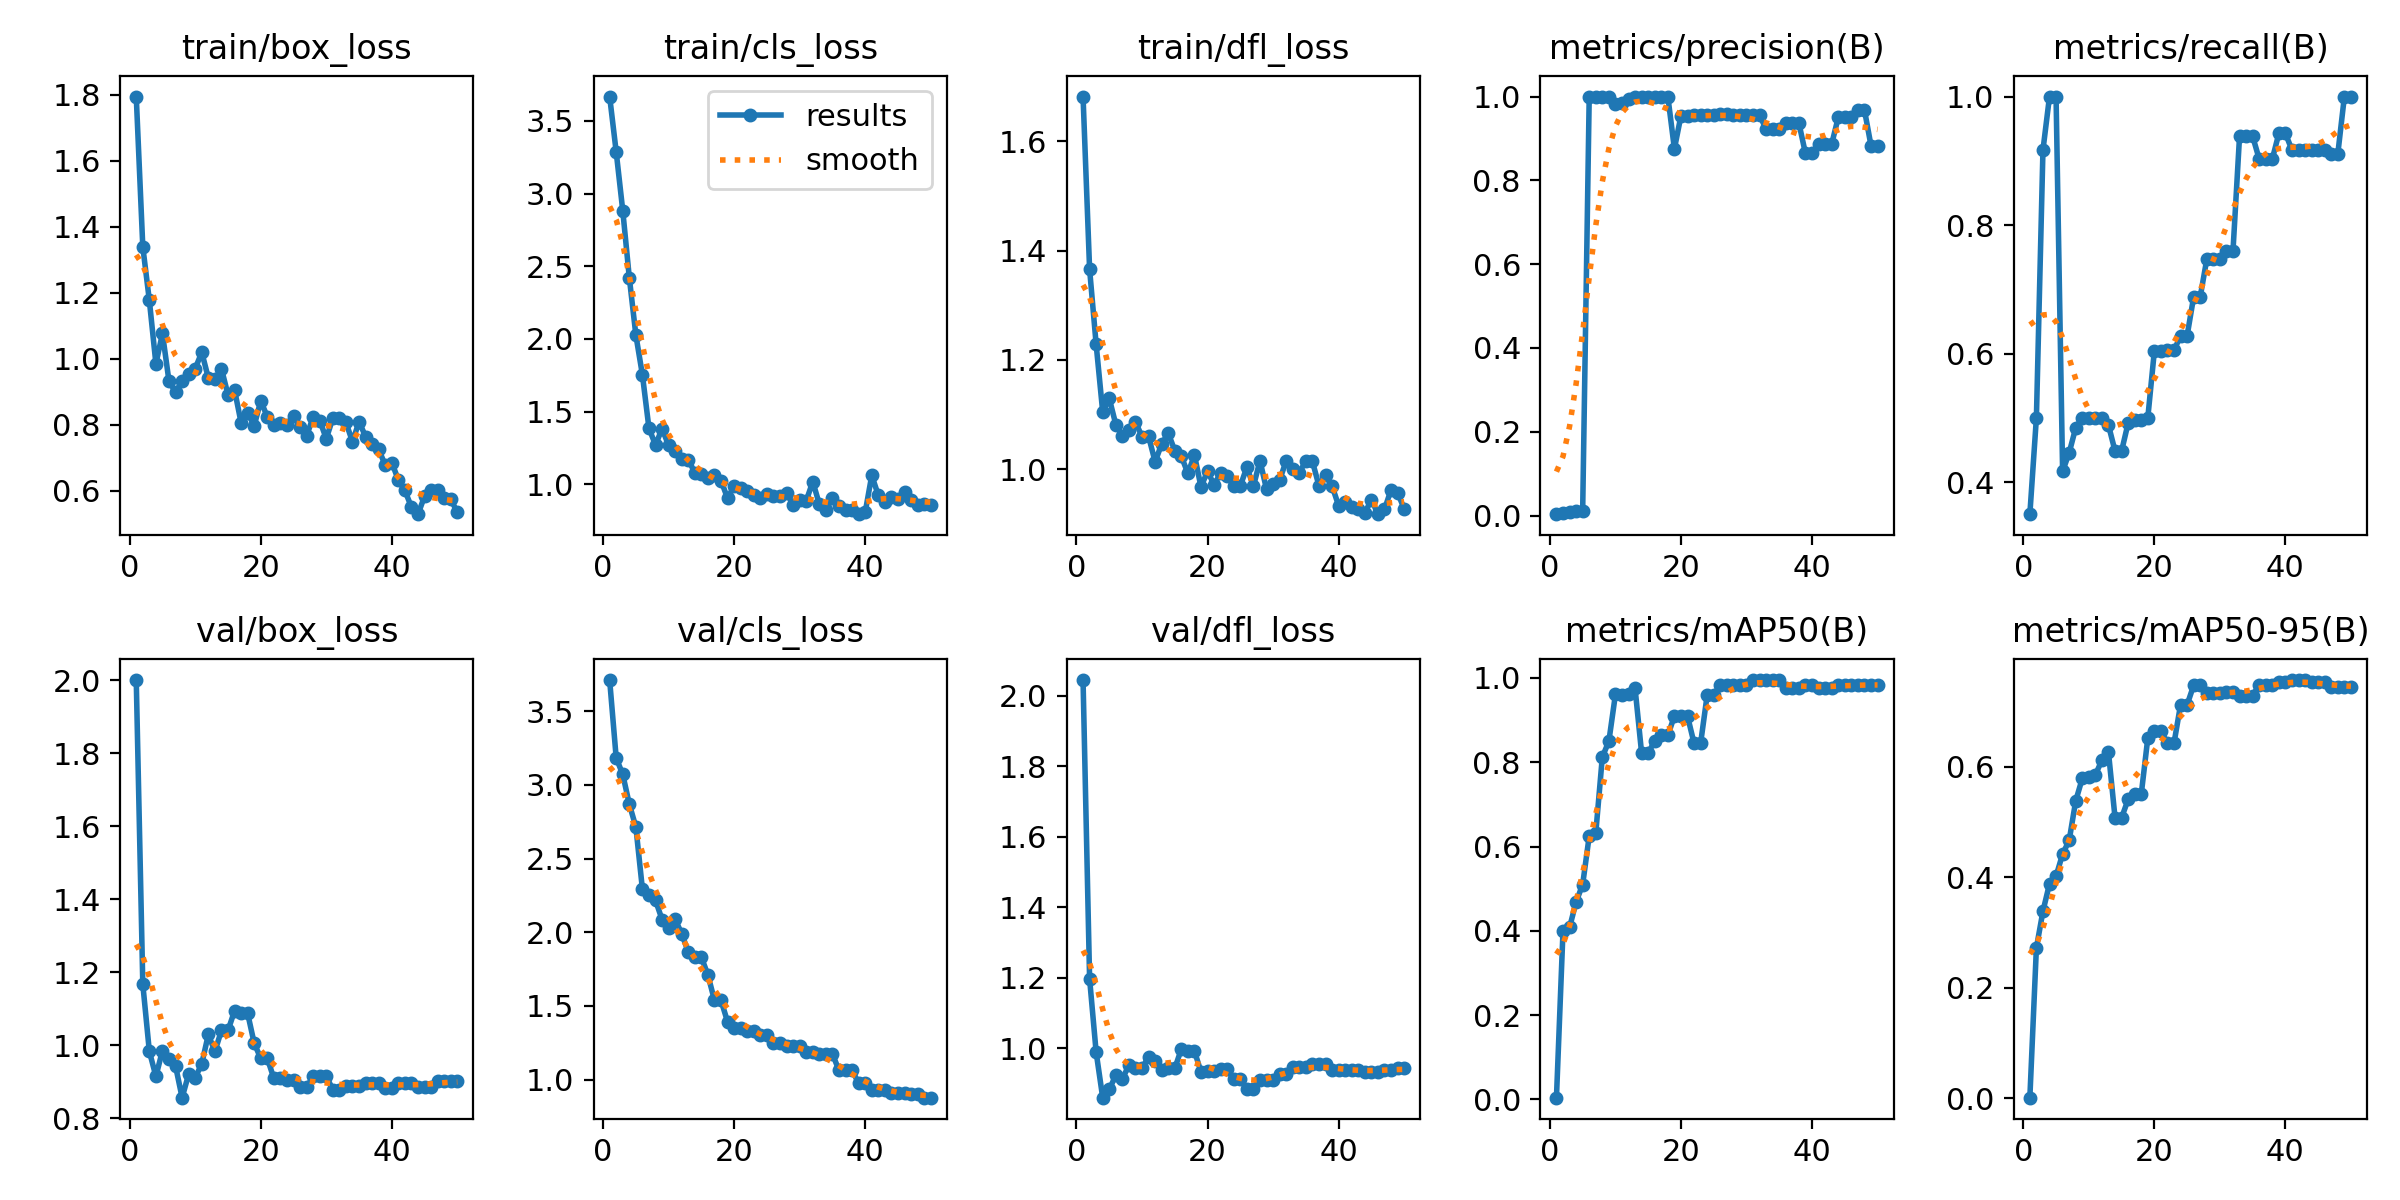

The data file committed next to this chart (first rows):
epoch, time, train/box_loss, train/cls_loss, train/dfl_loss, metrics/precision(B), metrics/recall(B), metrics/mAP50(B), metrics/mAP50-95(B), val/box_loss, val/cls_loss, val/dfl_loss, lr/pg0, lr/pg1, lr/pg2
1, 5.302, 1.794, 3.668, 1.682, 0.00345, 0.35, 0.00395, 0.00132, 2, 3.71, 2.044, 3.334e-05, 3.334e-05, 3.334e-05
2, 10.28, 1.339, 3.287, 1.366, 0.00524, 0.5, 0.3992, 0.2725, 1.167, 3.182, 1.197, 8.16997e-05, 8.16997e-05, 8.16997e-05
3, 15.81, 1.176, 2.883, 1.228, 0.00972, 0.9167, 0.4079, 0.3387, 0.9833, 3.071, 0.9888, 0.0001281, 0.0001281, 0.0001281
4, 20.67, 0.9845, 2.422, 1.105, 0.01053, 1, 0.4683, 0.3883, 0.9149, 2.869, 0.86, 0.0001725, 0.0001725, 0.0001725
5, 25.89, 1.076, 2.026, 1.129, 0.01057, 1, 0.5098, 0.402, 0.9854, 2.714, 0.8834, 0.0002149, 0.0002149, 0.0002149
6, 30.99, 0.9312, 1.752, 1.082, 1, 0.4167, 0.6246, 0.4422, 0.9627, 2.292, 0.9237, 0.0002553, 0.0002553, 0.0002553
7, 36.17, 0.8989, 1.384, 1.061, 1, 0.4455, 0.6319, 0.4667, 0.943, 2.253, 0.9122, 0.0002938, 0.0002938, 0.0002938
8, 40.92, 0.9309, 1.27, 1.072, 1, 0.4844, 0.8121, 0.5383, 0.8565, 2.216, 0.9532, 0.0003303, 0.0003303, 0.0003303
9, 45.54, 0.9539, 1.382, 1.087, 0.9978, 0.5, 0.8498, 0.5788, 0.9213, 2.086, 0.9439, 0.0003648, 0.0003648, 0.0003648
10, 50.18, 0.97, 1.266, 1.059, 0.982, 0.5, 0.9608, 0.5814, 0.9113, 2.027, 0.9432, 0.0003973, 0.0003973, 0.0003973
11, 54.84, 1.02, 1.225, 1.06, 0.9836, 0.5, 0.9586, 0.5853, 0.9493, 2.087, 0.976, 0.0004278, 0.0004278, 0.0004278
12, 59.42, 0.9413, 1.176, 1.014, 0.9936, 0.5, 0.963, 0.6122, 1.03, 1.99, 0.9634, 0.0004564, 0.0004564, 0.0004564
13, 64.01, 0.937, 1.169, 1.046, 1, 0.4885, 0.975, 0.626, 0.9832, 1.866, 0.9395, 0.000483, 0.000483, 0.000483
14, 68.7, 0.9697, 1.078, 1.066, 1, 0.4483, 0.8211, 0.5078, 1.04, 1.831, 0.9429, 0.0005075, 0.0005075, 0.0005075
15, 73.5, 0.8907, 1.072, 1.034, 1, 0.4483, 0.8211, 0.5078, 1.04, 1.831, 0.9429, 0.0005302, 0.0005302, 0.0005302
16, 78.35, 0.9055, 1.044, 1.024, 1, 0.4919, 0.8512, 0.541, 1.094, 1.71, 0.998, 0.0005508, 0.0005508, 0.0005508
17, 83.32, 0.8058, 1.066, 0.9923, 1, 0.497, 0.8635, 0.5504, 1.087, 1.538, 0.9917, 0.0005694, 0.0005694, 0.0005694
18, 88.28, 0.8357, 1.024, 1.026, 1, 0.497, 0.8635, 0.5504, 1.087, 1.538, 0.9917, 0.0005861, 0.0005861, 0.0005861
19, 93.01, 0.7967, 0.9023, 0.9674, 0.8753, 0.5, 0.9098, 0.652, 1.006, 1.392, 0.9332, 0.0006008, 0.0006008, 0.0006008
20, 97.62, 0.8723, 0.9891, 0.9964, 0.9541, 0.6039, 0.9094, 0.6644, 0.9641, 1.352, 0.9356, 0.0006135, 0.0006135, 0.0006135
21, 102.2, 0.8238, 0.9738, 0.9711, 0.9541, 0.6039, 0.9094, 0.6644, 0.9641, 1.352, 0.9356, 0.0006243, 0.0006243, 0.0006243
22, 106.7, 0.8001, 0.9547, 0.9935, 0.955, 0.605, 0.845, 0.6427, 0.9096, 1.333, 0.9405, 0.000633, 0.000633, 0.000633
23, 111.4, 0.8047, 0.9231, 0.9875, 0.955, 0.605, 0.845, 0.6427, 0.9096, 1.333, 0.9405, 0.0006398, 0.0006398, 0.0006398
24, 116, 0.7999, 0.9043, 0.969, 0.9558, 0.6277, 0.9593, 0.7123, 0.904, 1.303, 0.9128, 0.0006446, 0.0006446, 0.0006446
25, 120.4, 0.8266, 0.9296, 0.9691, 0.9558, 0.6277, 0.9593, 0.7123, 0.904, 1.303, 0.9128, 0.0006474, 0.0006474, 0.0006474
26, 125.1, 0.7923, 0.9152, 1.004, 0.9578, 0.6884, 0.9836, 0.7474, 0.885, 1.246, 0.8835, 0.0006482, 0.0006482, 0.0006482
27, 129.7, 0.7658, 0.9212, 0.9688, 0.9578, 0.6884, 0.9836, 0.7474, 0.885, 1.246, 0.8835, 0.0006471, 0.0006471, 0.0006471
28, 134.3, 0.8238, 0.9379, 1.015, 0.9557, 0.7467, 0.9836, 0.7327, 0.9147, 1.231, 0.9098, 0.0006439, 0.0006439, 0.0006439
29, 138.7, 0.8125, 0.859, 0.9632, 0.9557, 0.7467, 0.9836, 0.7327, 0.9147, 1.231, 0.9098, 0.0006388, 0.0006388, 0.0006388
30, 143.4, 0.7577, 0.8892, 0.9726, 0.9557, 0.7467, 0.9836, 0.7327, 0.9147, 1.231, 0.9098, 0.0006317, 0.0006317, 0.0006317
31, 148, 0.8198, 0.8856, 0.9801, 0.9558, 0.7599, 0.995, 0.736, 0.8788, 1.191, 0.9276, 0.0006227, 0.0006227, 0.0006227
32, 152.5, 0.8198, 1.017, 1.015, 0.9558, 0.7599, 0.995, 0.736, 0.8788, 1.191, 0.9276, 0.0006116, 0.0006116, 0.0006116
33, 157.1, 0.8072, 0.8619, 1, 0.9217, 0.9381, 0.995, 0.7287, 0.8879, 1.174, 0.9476, 0.0005986, 0.0005986, 0.0005986
34, 161.6, 0.7482, 0.8214, 0.993, 0.9217, 0.9381, 0.995, 0.7287, 0.8879, 1.174, 0.9476, 0.0005778, 0.0005778, 0.0005778
35, 166.2, 0.8095, 0.904, 1.016, 0.9217, 0.9381, 0.995, 0.7287, 0.8879, 1.174, 0.9476, 0.0005448, 0.0005448, 0.0005448
36, 170.7, 0.7634, 0.8484, 1.014, 0.9365, 0.9027, 0.975, 0.7487, 0.8974, 1.064, 0.9555, 0.0005118, 0.0005118, 0.0005118
37, 175.3, 0.7409, 0.8252, 0.9696, 0.9365, 0.9027, 0.975, 0.7487, 0.8974, 1.064, 0.9555, 0.0004788, 0.0004788, 0.0004788
38, 179.8, 0.7251, 0.8218, 0.9885, 0.9365, 0.9027, 0.975, 0.7487, 0.8974, 1.064, 0.9555, 0.0004458, 0.0004458, 0.0004458
39, 184.3, 0.677, 0.7934, 0.9694, 0.8642, 0.9427, 0.9836, 0.7532, 0.8843, 0.976, 0.9398, 0.0004127, 0.0004127, 0.0004127
40, 189.1, 0.6853, 0.807, 0.9331, 0.8642, 0.9427, 0.9836, 0.7532, 0.8843, 0.976, 0.9398, 0.0003797, 0.0003797, 0.0003797
41, 193.6, 0.6321, 1.06, 0.9397, 0.8864, 0.9167, 0.975, 0.7569, 0.8955, 0.9326, 0.9374, 0.0003467, 0.0003467, 0.0003467
42, 198.2, 0.6006, 0.9228, 0.9315, 0.8864, 0.9167, 0.975, 0.7569, 0.8955, 0.9326, 0.9374, 0.0003137, 0.0003137, 0.0003137
43, 202.9, 0.5496, 0.8754, 0.9273, 0.8864, 0.9167, 0.975, 0.7569, 0.8955, 0.9326, 0.9374, 0.0002807, 0.0002807, 0.0002807
44, 207.5, 0.5288, 0.9105, 0.9195, 0.9501, 0.9167, 0.9836, 0.7529, 0.8855, 0.9067, 0.9325, 0.0002477, 0.0002477, 0.0002477
45, 212.1, 0.5833, 0.8979, 0.9444, 0.9501, 0.9167, 0.9836, 0.7529, 0.8855, 0.9067, 0.9325, 0.0002147, 0.0002147, 0.0002147
46, 216.7, 0.6011, 0.9427, 0.9176, 0.9501, 0.9167, 0.9836, 0.7529, 0.8855, 0.9067, 0.9325, 0.0001817, 0.0001817, 0.0001817
47, 221.3, 0.6007, 0.8943, 0.9263, 0.9681, 0.9113, 0.9836, 0.7441, 0.9014, 0.9037, 0.9392, 0.0001487, 0.0001487, 0.0001487
48, 225.9, 0.5774, 0.8577, 0.9622, 0.9681, 0.9113, 0.9836, 0.7441, 0.9014, 0.9037, 0.9392, 0.0001157, 0.0001157, 0.0001157
49, 230.4, 0.574, 0.865, 0.957, 0.883, 1, 0.9836, 0.7441, 0.9034, 0.8783, 0.9436, 8.26832e-05, 8.26832e-05, 8.26832e-05
50, 235.2, 0.5342, 0.8551, 0.9274, 0.883, 1, 0.9836, 0.7441, 0.9034, 0.8783, 0.9436, 4.96766e-05, 4.96766e-05, 4.96766e-05
